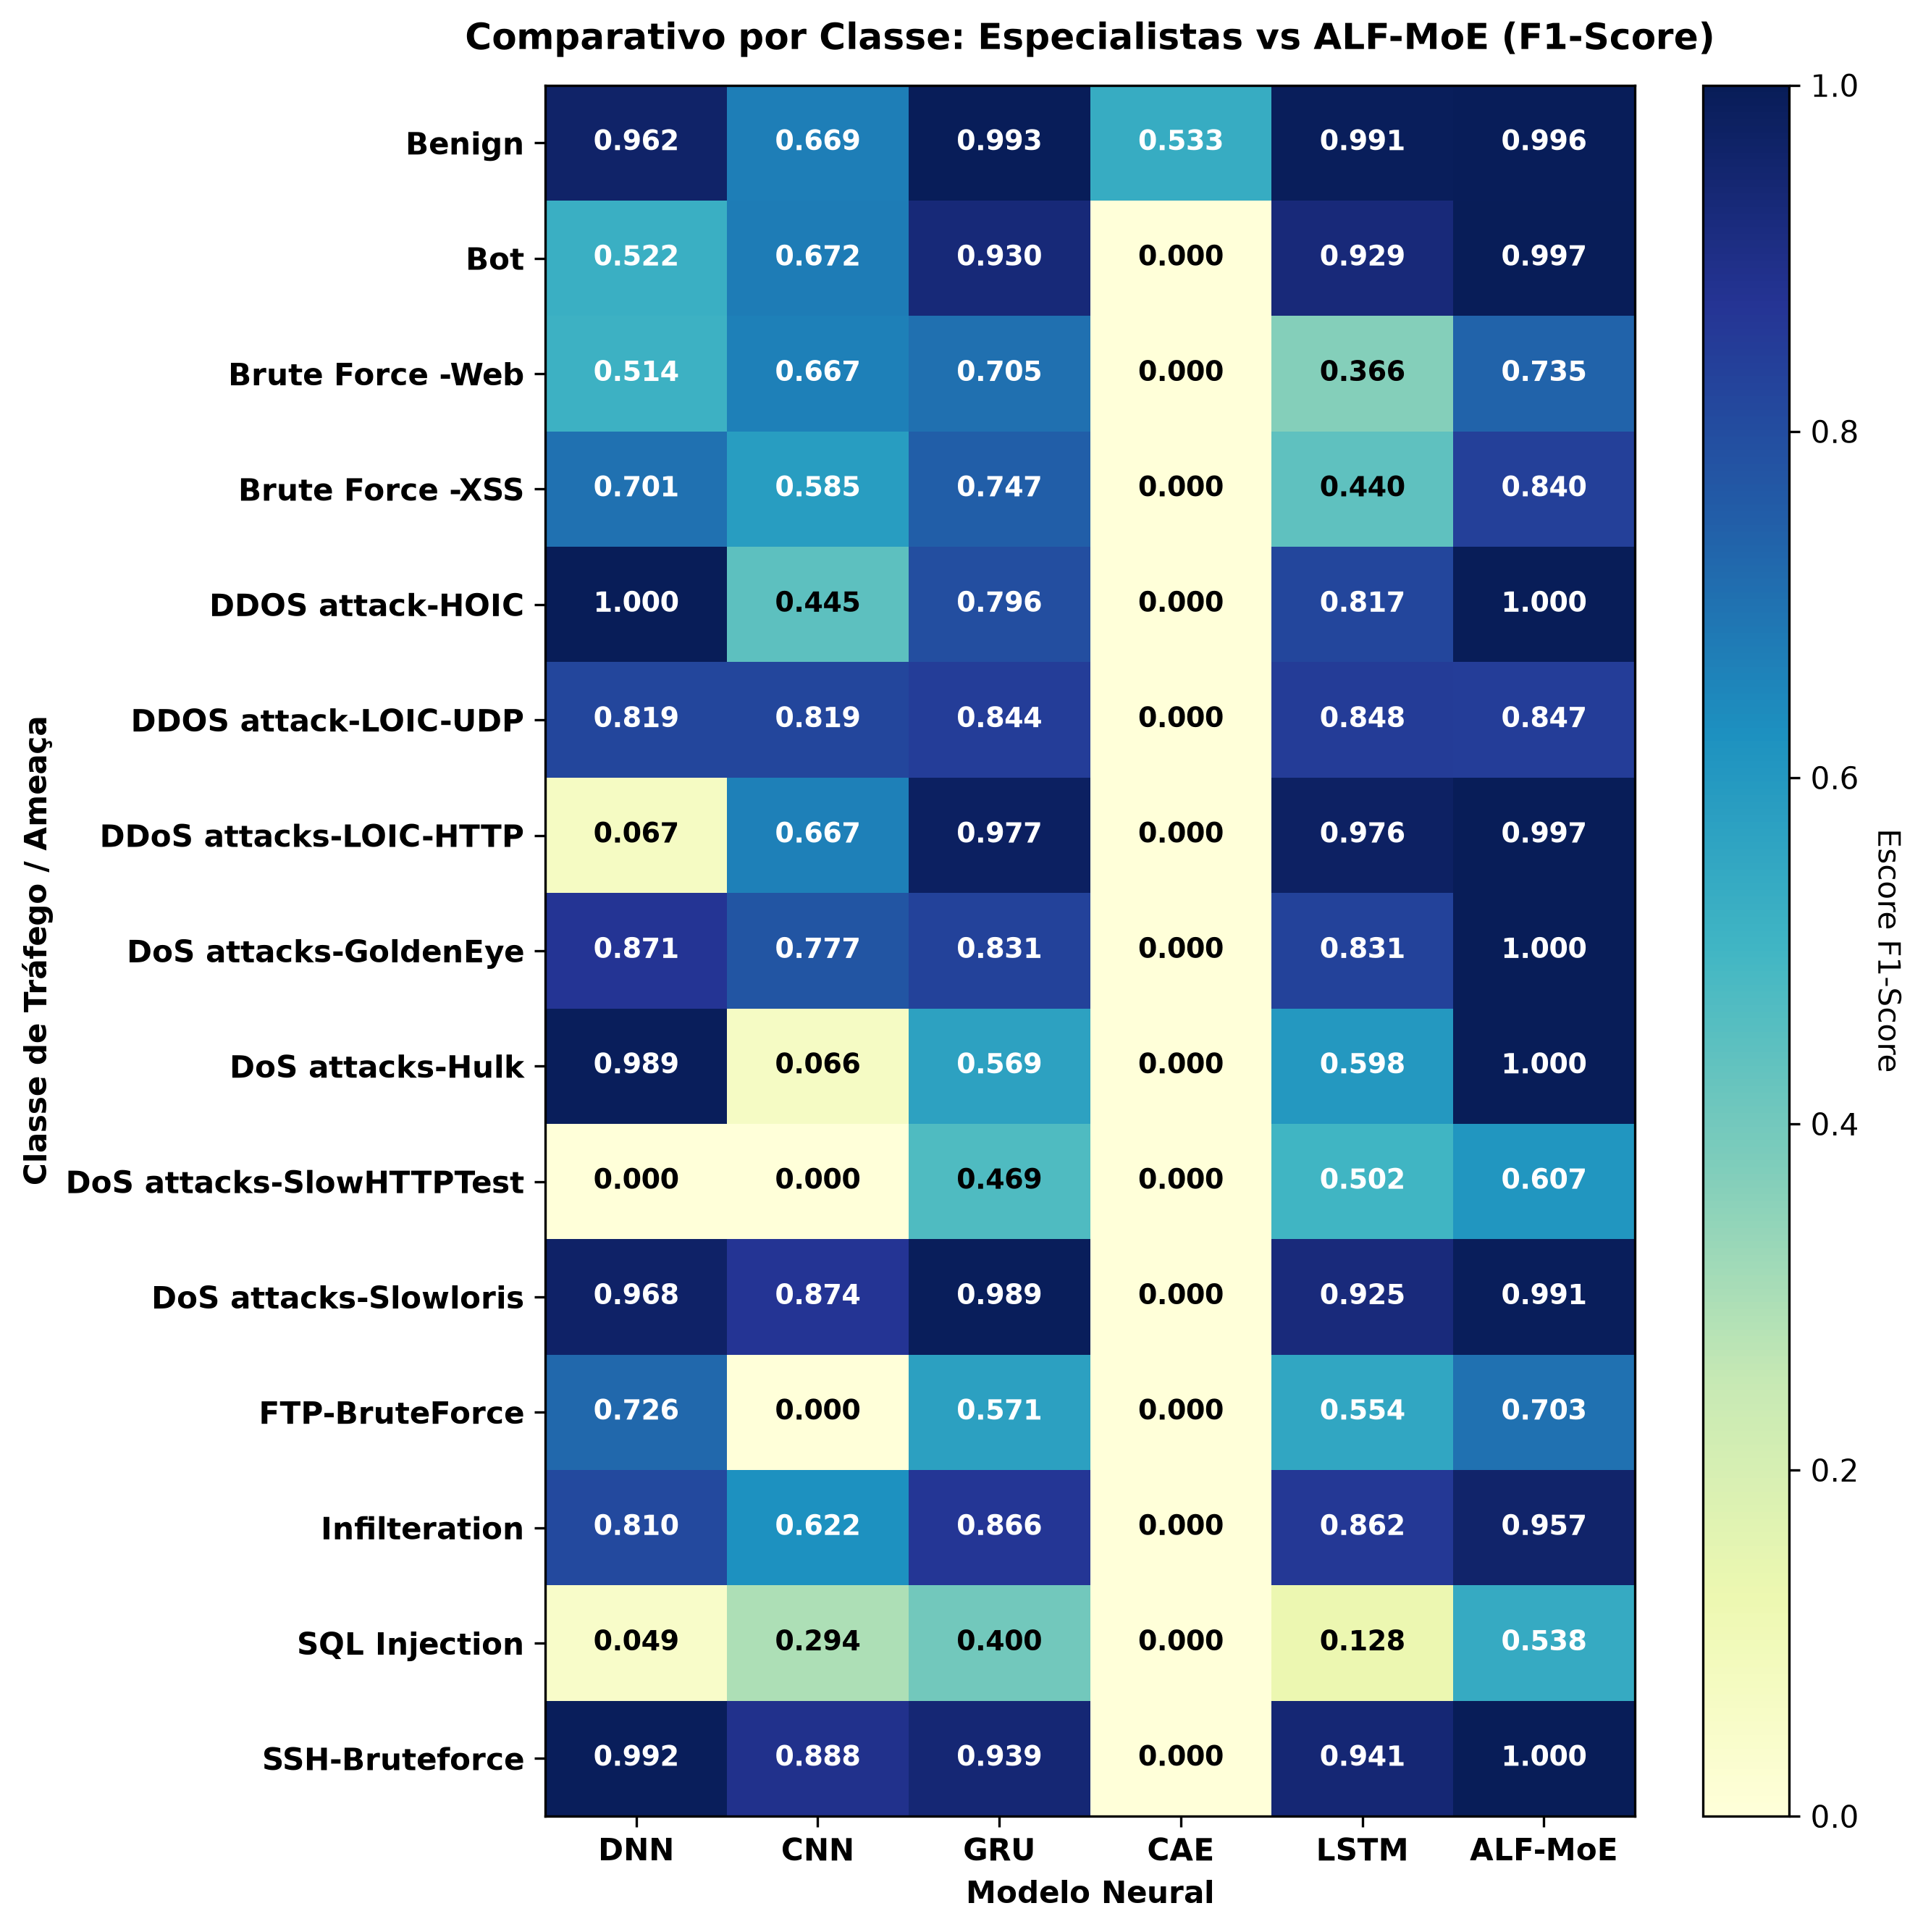

Data behind this chart, as committed beside it:
, DNN, CNN, GRU, CAE, LSTM, ALF-MoE
Benign, 0.9621, 0.6691, 0.9926, 0.5328, 0.9914, 0.9958
Bot, 0.5216, 0.672, 0.9301, 0.0, 0.9293, 0.9969
Brute Force -Web, 0.5143, 0.6667, 0.7053, 0.0, 0.3659, 0.7345
Brute Force -XSS, 0.701, 0.5846, 0.7473, 0.0, 0.4396, 0.8395
DDOS attack-HOIC, 0.9998, 0.4448, 0.7962, 0.0, 0.8168, 0.9997
DDOS attack-LOIC-UDP, 0.8189, 0.8189, 0.8439, 0.0, 0.848, 0.847
DDoS attacks-LOIC-HTTP, 0.0667, 0.6667, 0.9769, 0.0, 0.9759, 0.9967
DoS attacks-GoldenEye, 0.8713, 0.777, 0.8308, 0.0, 0.8312, 0.9996
DoS attacks-Hulk, 0.9892, 0.06583, 0.5686, 0.0, 0.5978, 0.9999
DoS attacks-SlowHTTPTest, 0.0, 0.0, 0.4694, 0.0, 0.5016, 0.6075
DoS attacks-Slowloris, 0.9676, 0.874, 0.989, 0.0, 0.9252, 0.991
FTP-BruteForce, 0.726, 0.0, 0.5706, 0.0, 0.5537, 0.7026
Infilteration, 0.8102, 0.6216, 0.8656, 0.0, 0.8618, 0.9572
SQL Injection, 0.04918, 0.2941, 0.4, 0.0, 0.1277, 0.5385
SSH-Bruteforce, 0.9919, 0.8878, 0.9394, 0.0, 0.9407, 0.9997
